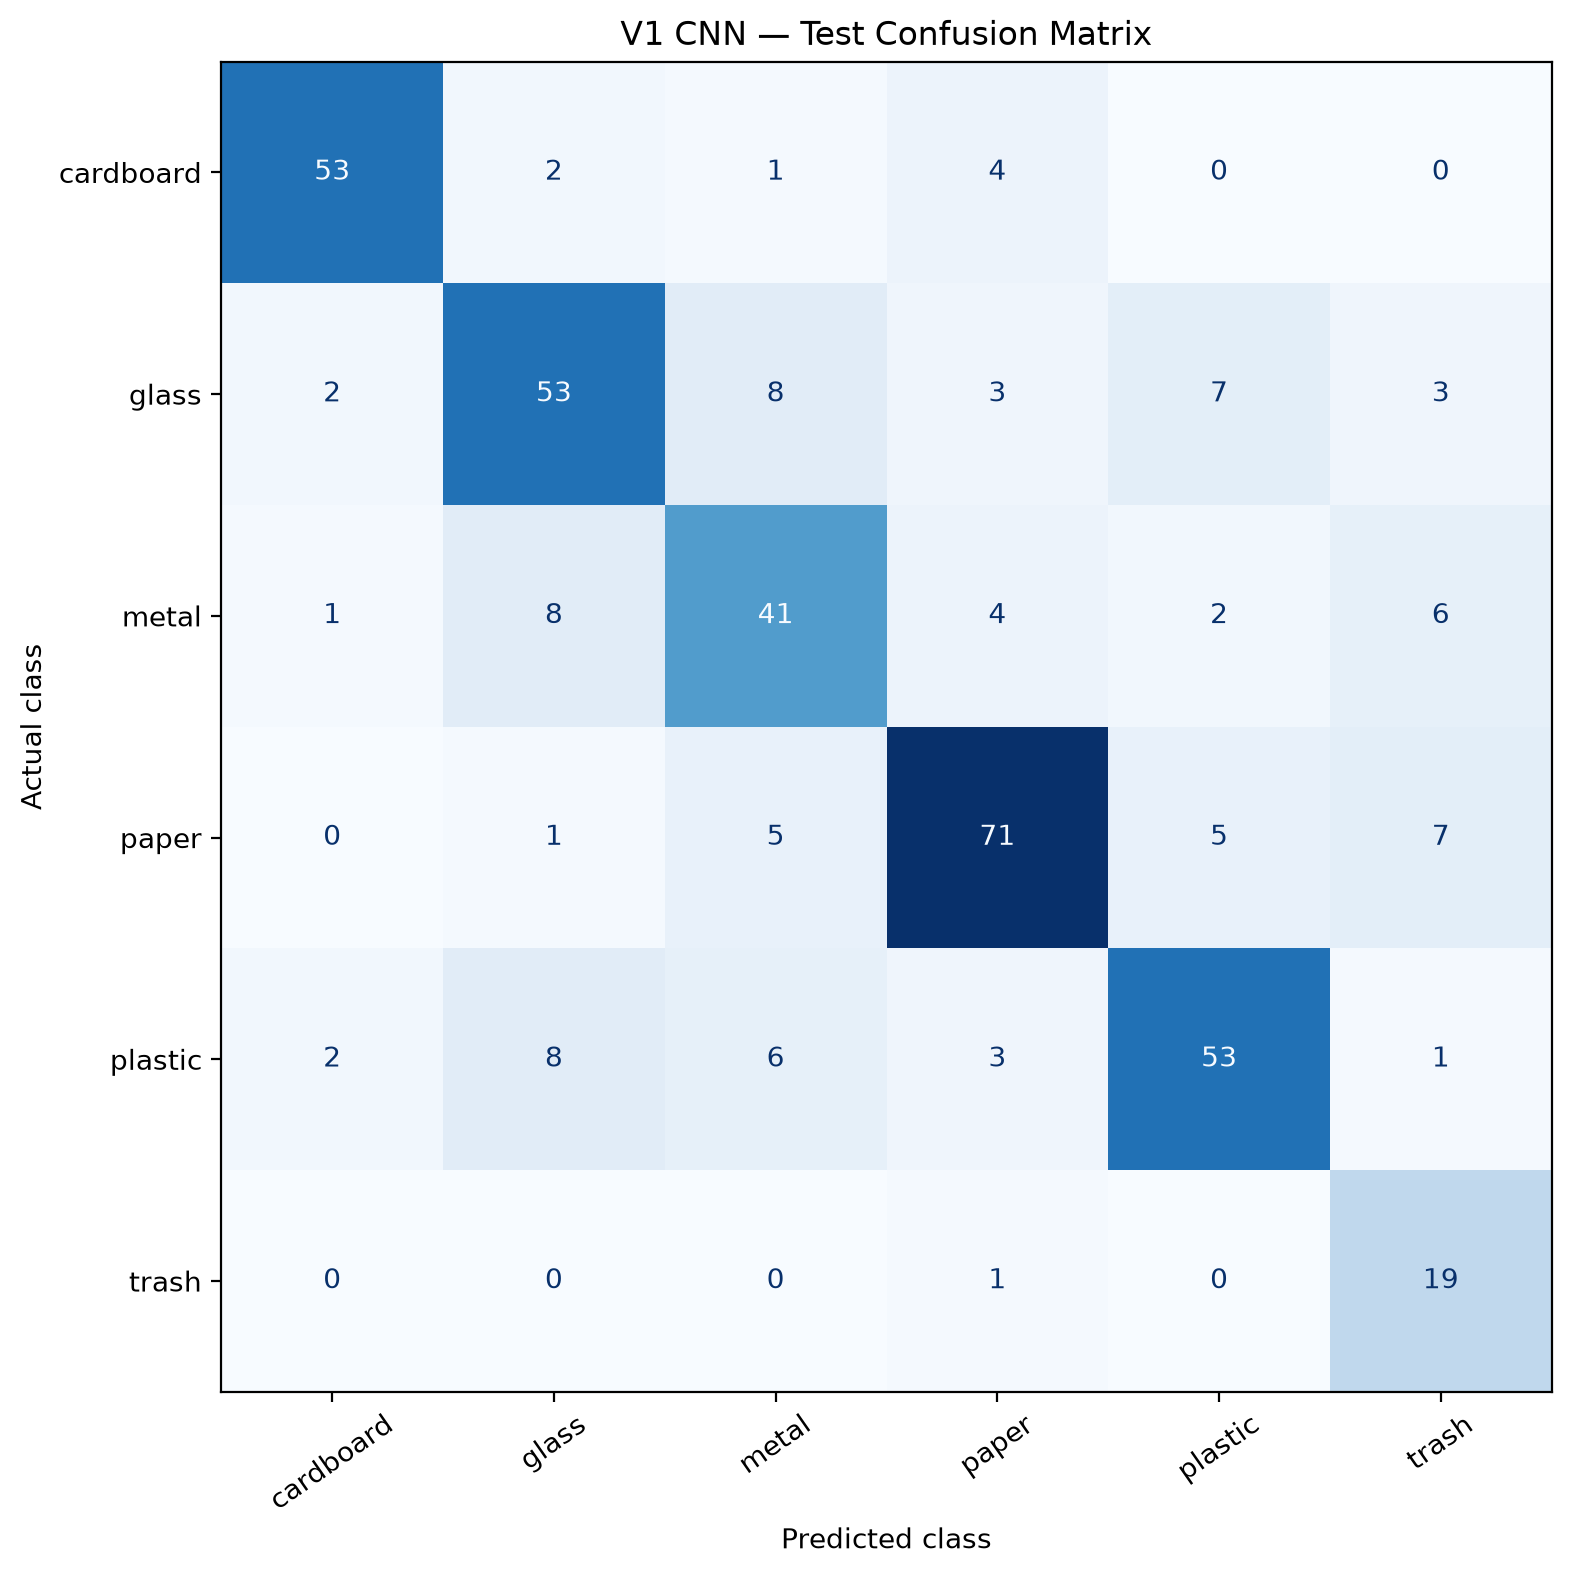

Source data for this figure (header and first rows):
actual_class, cardboard, glass, metal, paper, plastic, trash
cardboard, 53, 2, 1, 4, 0, 0
glass, 2, 53, 8, 3, 7, 3
metal, 1, 8, 41, 4, 2, 6
paper, 0, 1, 5, 71, 5, 7
plastic, 2, 8, 6, 3, 53, 1
trash, 0, 0, 0, 1, 0, 19
